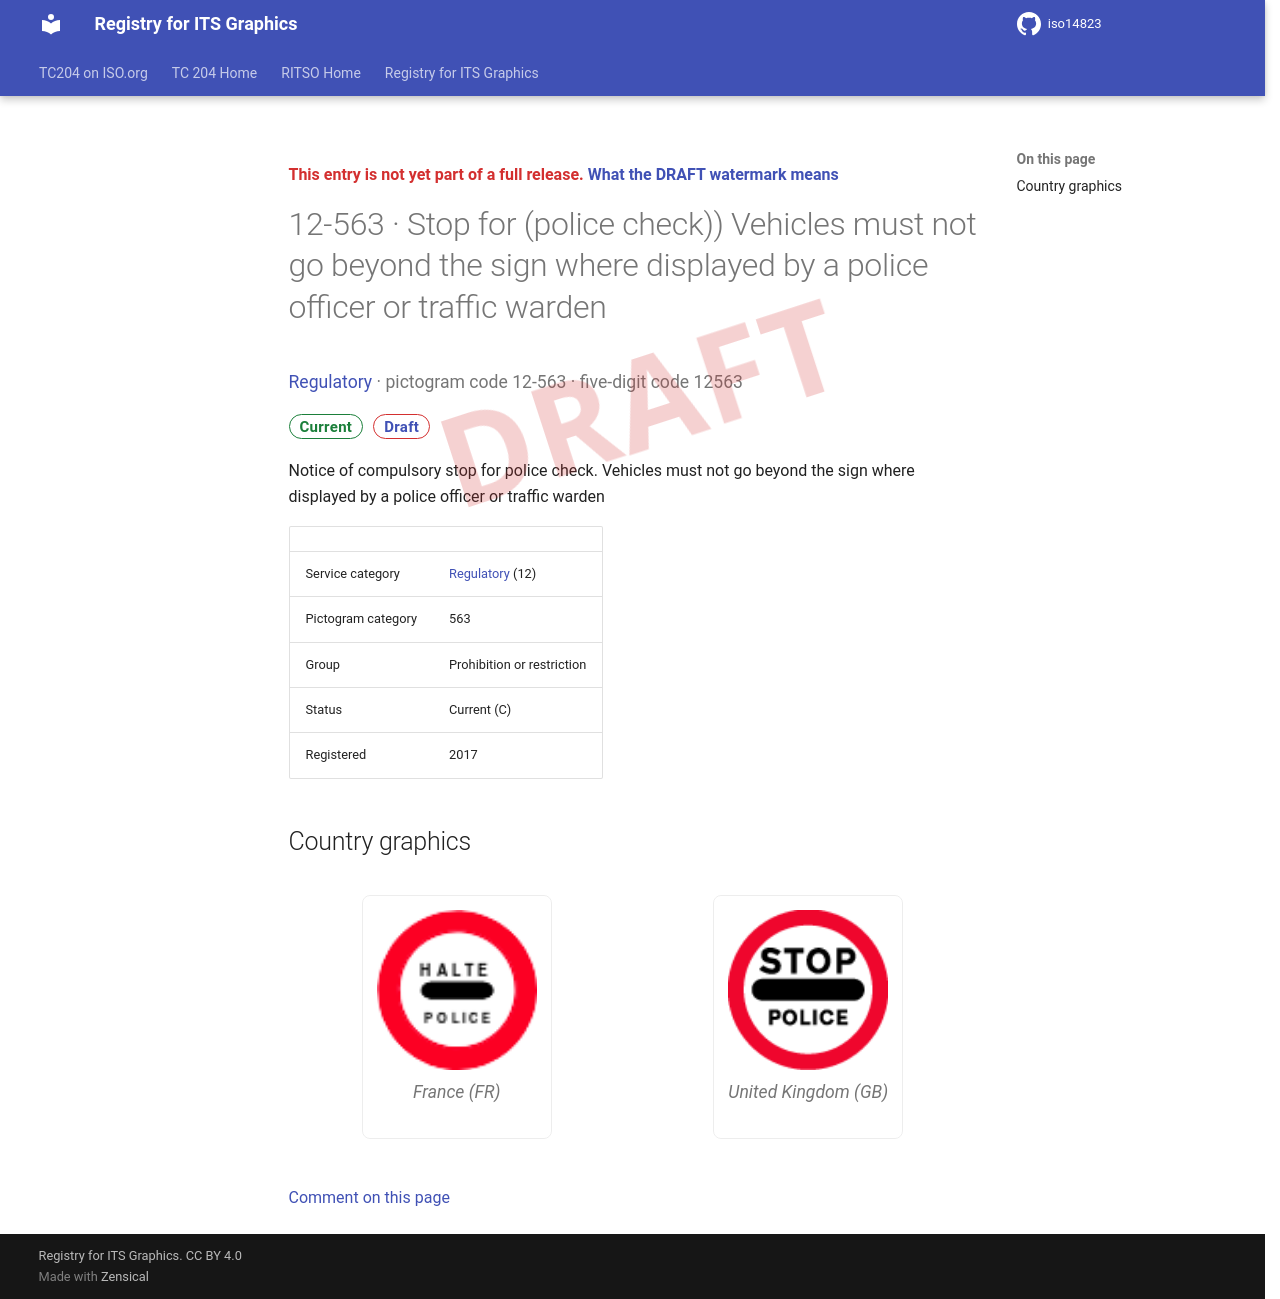

repository: k-vaughn/iso14823 · page: v0.1.0-alpha.1/signs/12-563/index.html · generator: mkdocs

<div class="draft4-watermark" aria-hidden="true"></div>

<p class="draft-note">This entry is not yet part of a full release. <a href="../#draft-watermark">What the DRAFT watermark means</a></p>

# 12-563 · Stop for (police check)) Vehicles must not go beyond the sign where displayed by a police officer or traffic warden

<p class="sign-kicker"><a href="../categories/12/">Regulatory</a> · pictogram code 12-563 · five-digit code 12563</p>
<p class="sign-chips"><span class="chip chip-current">Current</span> <a class="chip chip-draft" href="../#draft-watermark">Draft</a></p>
<p>Notice of compulsory stop for police check. Vehicles must not go beyond the sign where displayed by a police officer or traffic warden</p>
| | |
| --- | --- |
| Service category | <a href="../categories/12/">Regulatory</a> (12) |
| Pictogram category | 563 |
| Group | Prohibition or restriction |
| Status | Current (C) |
| Registered | 2017 |

## Country graphics

<div class="sign-grid">
<figure class="sign-card">
<img src="../graphics/fr/12-563.png" alt="France graphic for Stop for (police check)) Vehicles must not go beyond the sign where displayed by a police officer or traffic warden (12-563)" loading="lazy">

<figcaption>France (FR)</figcaption>
</figure>
<figure class="sign-card">
<img src="../graphics/gb/12-563.png" alt="United Kingdom graphic for Stop for (police check)) Vehicles must not go beyond the sign where displayed by a police officer or traffic warden (12-563)" loading="lazy">

<figcaption>United Kingdom (GB)</figcaption>
</figure>
</div>

[Comment on this page](https://github.com/k-vaughn/iso14823/issues/new?template=page-feedback.yml&title=%5BPage+feedback%5D+12-563+%C2%B7+Stop+for+%28police+check%29%29+Vehicles+must+not+go+beyond+the+sign+where+displayed+by+a+police+officer+or+traffic+warden&page-title=12-563+%C2%B7+Stop+for+%28police+check%29%29+Vehicles+must+not+go+beyond+the+sign+where+displayed+by+a+police+officer+or+traffic+warden&page-path=signs%2F12-563.md)
